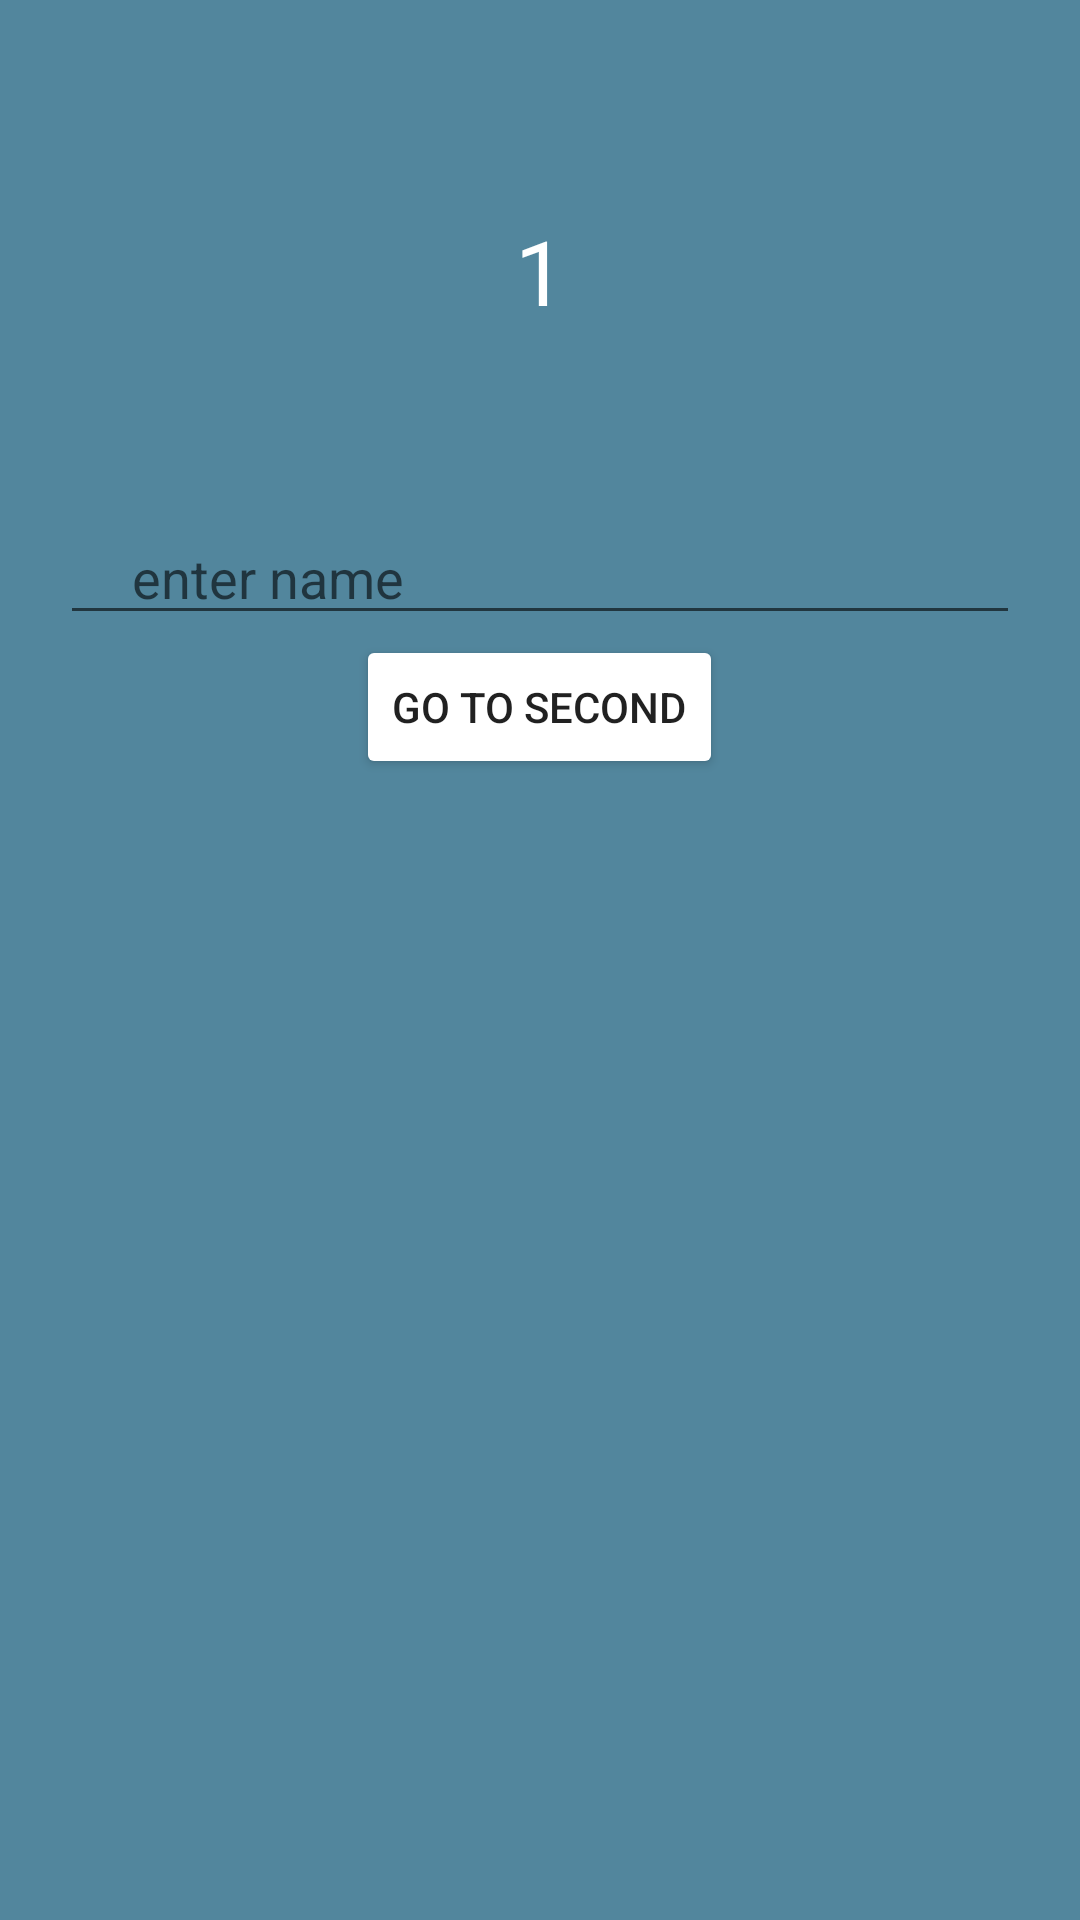

Android layout source for this screen:
<!-- AndroidManifest.xml: application theme Theme.Hm_2_1 -->
<!-- res/layout/fragment_first.xml -->
<?xml version="1.0" encoding="utf-8"?>
<LinearLayout xmlns:android="http://schemas.android.com/apk/res/android"
    xmlns:tools="http://schemas.android.com/tools"
    android:layout_width="match_parent"
    android:layout_height="match_parent"
    tools:context=".FirstFragment"
    android:gravity="center_horizontal"
    android:padding="20dp"
    android:background="#C4206381"
    android:orientation="vertical">

    <TextView
        android:id="@+id/text_first"
        android:layout_width="match_parent"
        android:layout_height="wrap_content"
        android:layout_marginTop="50dp"
        android:text="1"
        android:textColor="@color/white"
        android:gravity="center"
        android:textSize="30sp"
        />

    <EditText
        android:id="@+id/et_name"
        android:layout_width="match_parent"
        android:layout_height="wrap_content"
        android:layout_marginTop="60dp"
        android:hint="enter name"
        android:paddingHorizontal="24dp"

        />

    <Button
        android:id="@+id/btn_one"
        android:backgroundTintMode="@drawable/color_btn"
        android:layout_width="wrap_content"
        android:layout_height="wrap_content"
        android:text="go to second"
        android:backgroundTint="@color/black"
        />


</LinearLayout>
<!-- resources referenced by this layout -->
<resources>
  <color name="black">#FF000000</color>
  <color name="white">#FFFFFFFF</color>
  <!-- drawable color_btn (drawable) -->
  <?xml version="1.0" encoding="utf-8"?>
  <shape xmlns:android="http://schemas.android.com/apk/res/android">
  <gradient
      android:startColor="@color/white"
      android:endColor="@color/black"
      android:centerColor="@color/yellow"/>
  </shape>
  <style name="Theme.Hm_2_1" parent="Theme.MaterialComponents.DayNight.DarkActionBar.Bridge">
          
          <item name="colorPrimary">@color/purple_500</item>
          <item name="colorPrimaryVariant">@color/purple_700</item>
          <item name="colorOnPrimary">@color/white</item>
          
          <item name="colorSecondary">@color/teal_200</item>
          <item name="colorSecondaryVariant">@color/teal_700</item>
          <item name="colorOnSecondary">@color/black</item>
          
          <item name="android:statusBarColor" tools:targetApi="l">?attr/colorPrimaryVariant</item>
          
      </style>
  <color name="yellow">#EBD61D</color>
  <color name="purple_500">#FF6200EE</color>
  <color name="purple_700">#FF3700B3</color>
  <color name="teal_200">#FF03DAC5</color>
  <color name="teal_700">#FF018786</color>
</resources>
